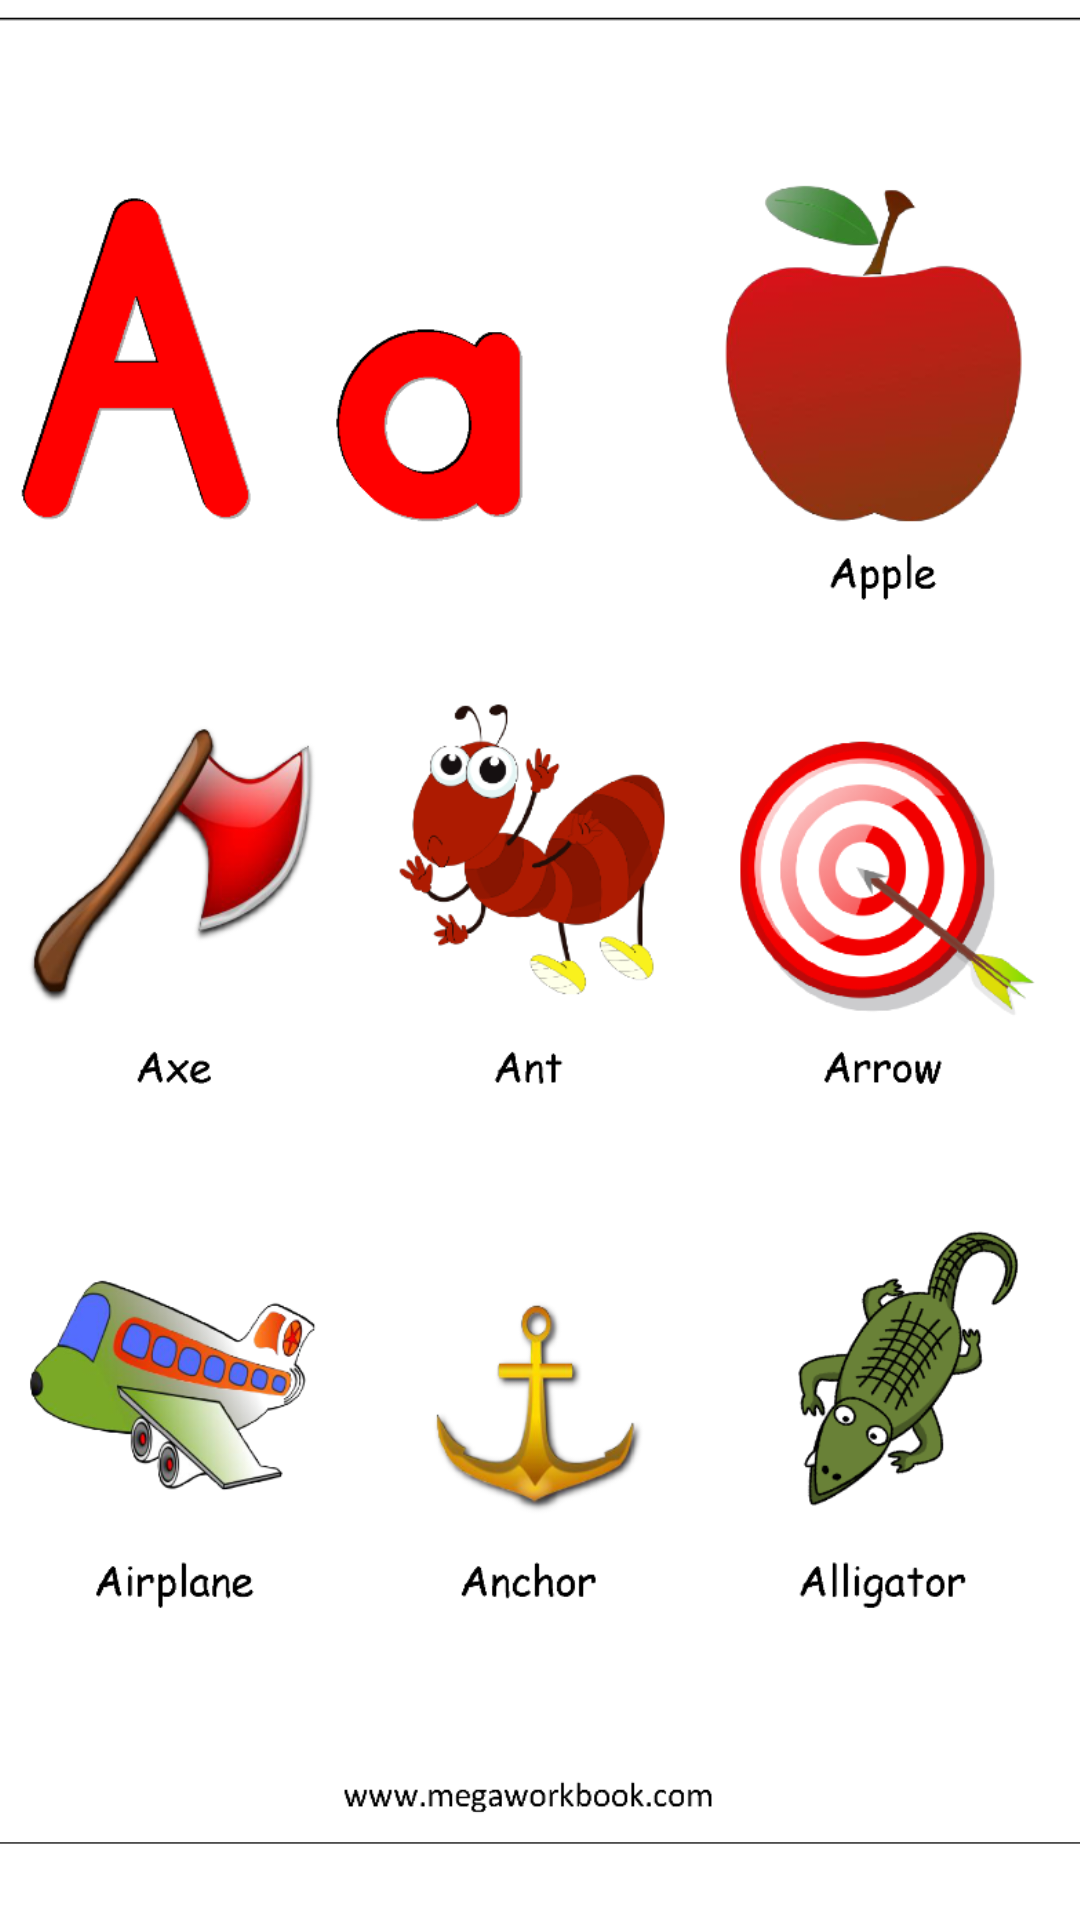

Here is an Android app screen rendered from its layout file. Give the layout XML and the strings, colors and styles it references.
<!-- AndroidManifest.xml: application theme Theme.LearnAlphabets -->
<!-- res/layout/activity_albhabet_toimage.xml -->
<?xml version="1.0" encoding="utf-8"?>
<androidx.constraintlayout.widget.ConstraintLayout xmlns:android="http://schemas.android.com/apk/res/android"
    xmlns:app="http://schemas.android.com/apk/res-auto"
    xmlns:tools="http://schemas.android.com/tools"
    android:layout_width="match_parent"
    android:layout_height="match_parent"
    tools:context=".AlbhabetToimage">

    <ImageView
        android:id="@+id/imageView"
        android:layout_width="456dp"
        android:layout_height="722dp"
        android:layout_marginStart="30dp"
        android:layout_marginTop="108dp"
        android:layout_marginEnd="39dp"
        android:layout_marginBottom="129dp"
        app:layout_constraintBottom_toBottomOf="parent"
        app:layout_constraintEnd_toEndOf="parent"
        app:layout_constraintStart_toStartOf="parent"
        app:layout_constraintTop_toTopOf="parent"
        app:srcCompat="@drawable/a" />
</androidx.constraintlayout.widget.ConstraintLayout>
<!-- resources referenced by this layout -->
<resources>
  <!-- drawable a: png bitmap (drawable, 250984 bytes) -->
  <style name="Theme.LearnAlphabets" parent="Theme.MaterialComponents.DayNight.DarkActionBar">
          
          <item name="colorPrimary">@color/purple_500</item>
          <item name="colorPrimaryVariant">@color/purple_700</item>
          <item name="colorOnPrimary">@color/white</item>
          
          <item name="colorSecondary">@color/teal_200</item>
          <item name="colorSecondaryVariant">@color/teal_700</item>
          <item name="colorOnSecondary">@color/black</item>
          
          <item name="android:statusBarColor" tools:targetApi="l">?attr/colorPrimaryVariant</item>
          
      </style>
  <!-- not gathered from this repository: default colours our renderer supplied (Android Studio template values) -->
  <color name="purple_500">#FF6200EE</color>
  <color name="purple_700">#FF3700B3</color>
  <color name="teal_200">#FF03DAC5</color>
  <color name="teal_700">#FF018786</color>
  <color name="black">#FF000000</color>
  <color name="white">#FFFFFFFF</color>
</resources>
